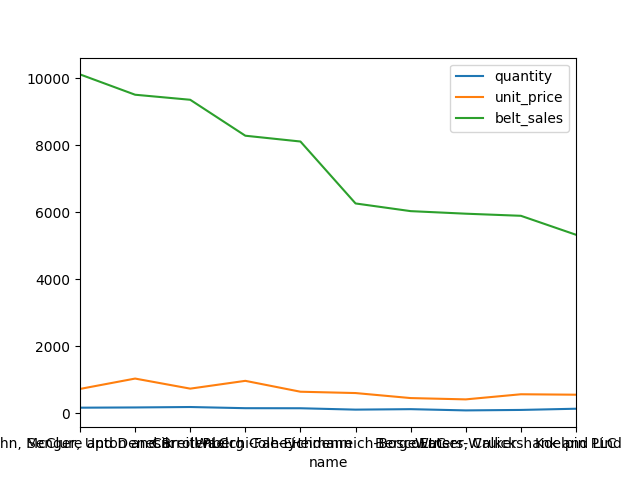

The data file committed next to this chart (first rows):
quantity	unit_price	belt_sales
164	724.3	10117
171	1034	9510
184	733	9359
149	965.7	8286
147	640.7	8113
106	601	6263
120	451	6034
83	412.1	5957
97	564.8	5894
133	551.8	5328
